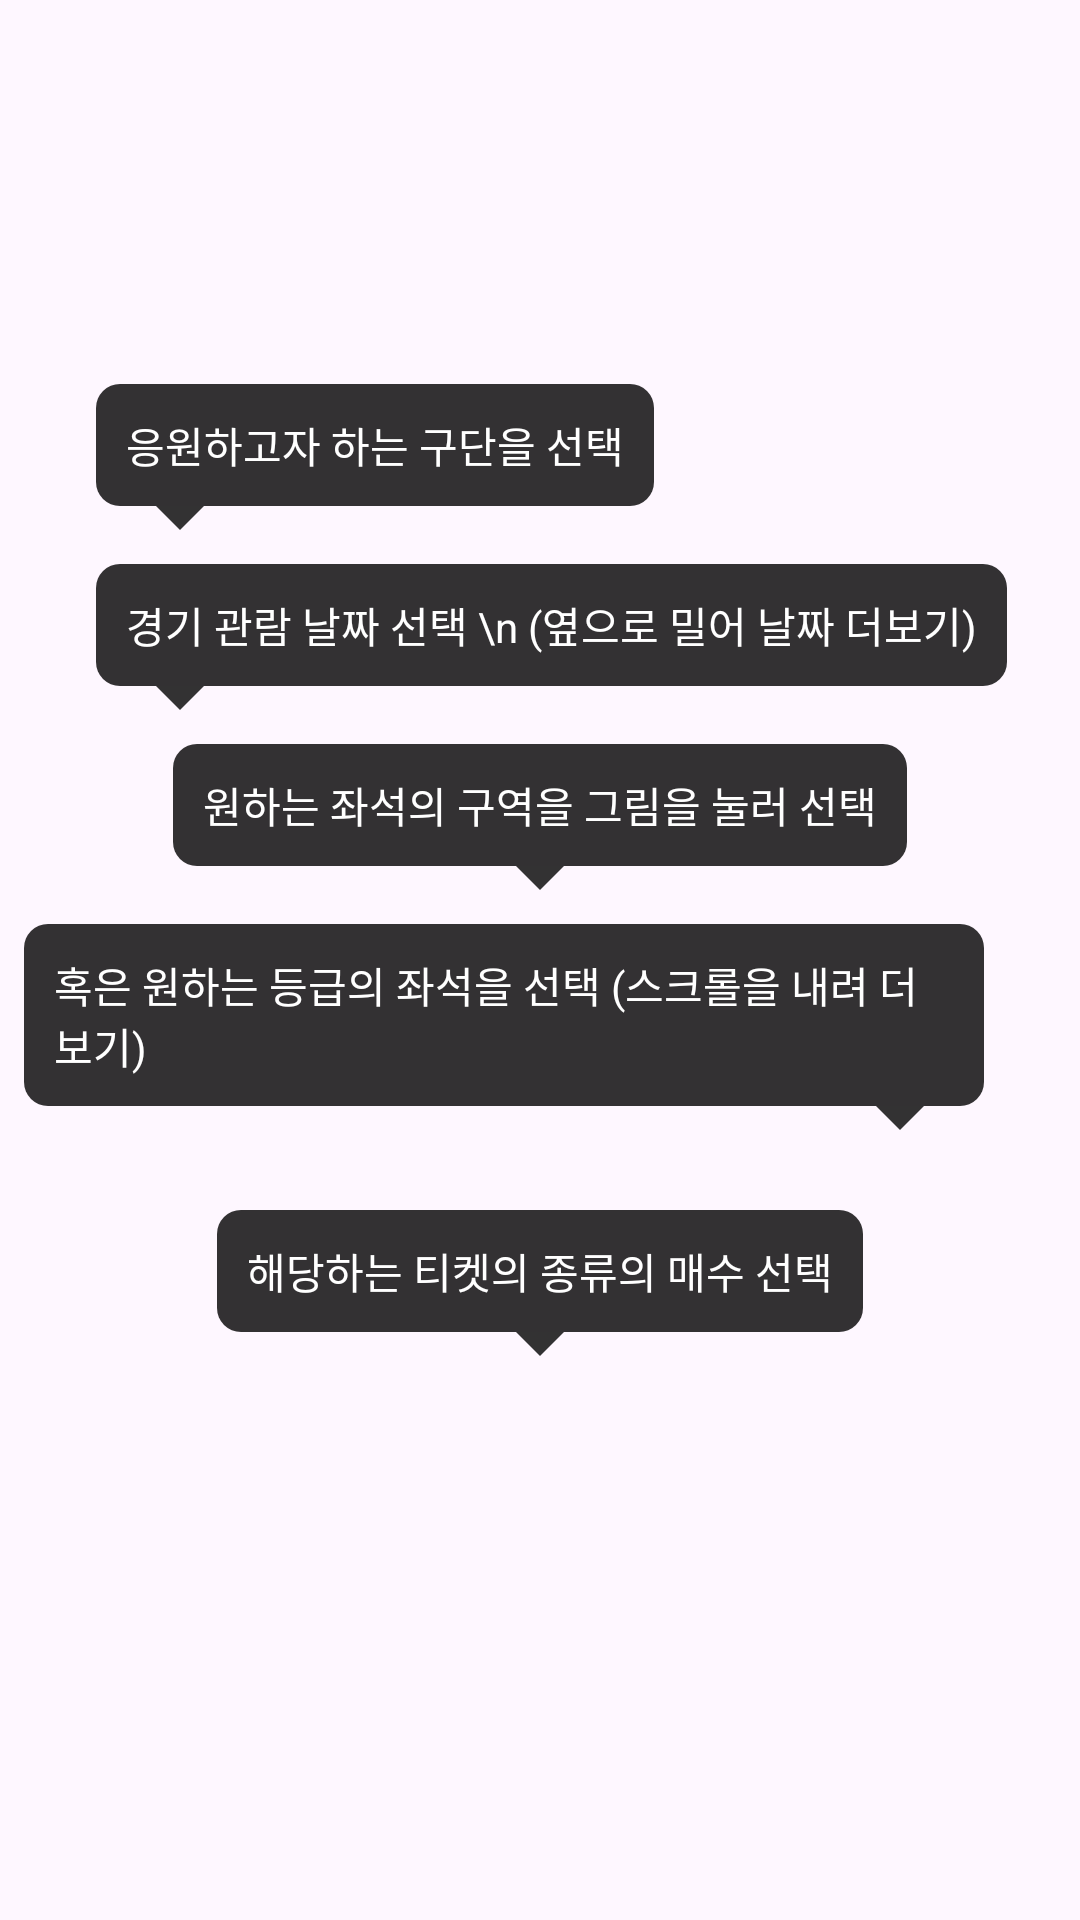

Here is an Android app screen rendered from its layout file. Give the layout XML and the strings, colors and styles it references.
<!-- AndroidManifest.xml: application theme Theme.Pocket_Teacher -->
<!-- res/layout/baseball_register_overlay.xml -->
<?xml version="1.0" encoding="utf-8"?>
<FrameLayout xmlns:android="http://schemas.android.com/apk/res/android"
    android:layout_width="match_parent"
    android:layout_height="match_parent"
    android:background="@android:color/transparent"
    android:padding="8dp">

    

    
    <LinearLayout
        android:id="@+id/team_select_container"
        android:orientation="vertical"
        android:layout_width="wrap_content"
        android:layout_height="wrap_content"
        android:layout_gravity="top|start"
        android:layout_marginTop="120dp"
        android:layout_marginStart="24dp"
        android:visibility="visible">

        <TextView
            android:id="@+id/team_select_overlay"
            android:layout_width="wrap_content"
            android:layout_height="wrap_content"
            android:text="응원하고자 하는 구단을 선택"
            android:textSize="14sp"
            android:textColor="@color/balloon_text"
            android:background="@drawable/bg_overlay"
            android:padding="10dp" />

        <ImageView
            android:layout_width="16dp"
            android:layout_height="8dp"
            android:src="@drawable/balloon_tail"
            android:layout_gravity="start"
            android:layout_marginStart="20dp" />
    </LinearLayout>

    
    <LinearLayout
        android:id="@+id/date_select_container"
        android:orientation="vertical"
        android:layout_width="wrap_content"
        android:layout_height="wrap_content"
        android:layout_gravity="top|start"
        android:layout_marginTop="180dp"
        android:layout_marginStart="24dp"
        android:visibility="visible">

        <TextView
            android:id="@+id/date_select_overlay"
            android:layout_width="wrap_content"
            android:layout_height="wrap_content"
            android:text="경기 관람 날짜 선택 \n (옆으로 밀어 날짜 더보기)"
            android:textSize="14sp"
            android:textColor="@color/balloon_text"
            android:background="@drawable/bg_overlay"
            android:padding="10dp" />

        <ImageView
            android:layout_width="16dp"
            android:layout_height="8dp"
            android:src="@drawable/balloon_tail"
            android:layout_gravity="start"
            android:layout_marginStart="20dp" />
    </LinearLayout>

    
    <LinearLayout
        android:id="@+id/seat_area_container"
        android:orientation="vertical"
        android:layout_width="wrap_content"
        android:layout_height="wrap_content"
        android:layout_gravity="top|center_horizontal"
        android:layout_marginTop="240dp"
        android:visibility="visible">

        <TextView
            android:id="@+id/seat_area_overlay"
            android:layout_width="wrap_content"
            android:layout_height="wrap_content"
            android:text="원하는 좌석의 구역을 그림을 눌러 선택"
            android:textSize="14sp"
            android:textColor="@color/balloon_text"
            android:background="@drawable/bg_overlay"
            android:padding="10dp" />

        <ImageView
            android:layout_width="16dp"
            android:layout_height="8dp"
            android:src="@drawable/balloon_tail"
            android:layout_gravity="center" />
    </LinearLayout>

    
    <LinearLayout
        android:id="@+id/seat_grade_container"
        android:orientation="vertical"
        android:layout_width="wrap_content"
        android:layout_height="wrap_content"
        android:layout_gravity="top|end"
        android:layout_marginTop="300dp"
        android:layout_marginEnd="24dp"
        android:visibility="visible">

        <TextView
            android:id="@+id/seat_grade_overlay"
            android:layout_width="wrap_content"
            android:layout_height="wrap_content"
            android:text="혹은 원하는 등급의 좌석을 선택 (스크롤을 내려 더 보기)"
            android:textSize="14sp"
            android:textColor="@color/balloon_text"
            android:background="@drawable/bg_overlay"
            android:padding="10dp" />

        <ImageView
            android:layout_width="16dp"
            android:layout_height="8dp"
            android:src="@drawable/balloon_tail"
            android:layout_gravity="end"
            android:layout_marginEnd="20dp" />
    </LinearLayout>

    
    <LinearLayout
        android:id="@+id/ticket_type_container"
        android:orientation="vertical"
        android:layout_width="wrap_content"
        android:layout_height="wrap_content"
        android:layout_gravity="bottom|center"
        android:layout_marginBottom="180dp"
        android:visibility="visible">

        <TextView
            android:id="@+id/ticket_type_overlay"
            android:layout_width="wrap_content"
            android:layout_height="wrap_content"
            android:text="해당하는 티켓의 종류의 매수 선택"
            android:textSize="14sp"
            android:textColor="@color/balloon_text"
            android:background="@drawable/bg_overlay"
            android:padding="10dp" />

        <ImageView
            android:layout_width="16dp"
            android:layout_height="8dp"
            android:src="@drawable/balloon_tail"
            android:layout_gravity="center" />
    </LinearLayout>

</FrameLayout>
<!-- resources referenced by this layout -->
<resources>
  <color name="balloon_text">#FFFFFF</color>
  <!-- drawable balloon_tail (drawable) -->
  <vector xmlns:android="http://schemas.android.com/apk/res/android"
      android:width="16dp"
      android:height="8dp"
      android:viewportWidth="16"
      android:viewportHeight="8">
  
      <path
          android:pathData="M0,0 L8,8 L16,0 Z"
          android:fillColor="@color/balloon_bg" />
  </vector>
  <!-- drawable bg_overlay (drawable) -->
  <?xml version="1.0" encoding="utf-8"?>
  <layer-list xmlns:android="http://schemas.android.com/apk/res/android">
  
      
      <item>
          <shape android:shape="rectangle">
              <solid android:color="@color/balloon_bg"/>
              <corners android:radius="8dp" />
              <padding
                  android:left="12dp"
                  android:top="12dp"
                  android:right="12dp"
                  android:bottom="20dp" />
          </shape>
      </item>
  
  </layer-list>
  <style name="Theme.Pocket_Teacher" parent="Base.Theme.Pocket_Teacher" />
  <color name="balloon_bg">#CC000000</color>
  <style name="Base.Theme.Pocket_Teacher" parent="Theme.Material3.DayNight.NoActionBar">
          
          
      </style>
</resources>
